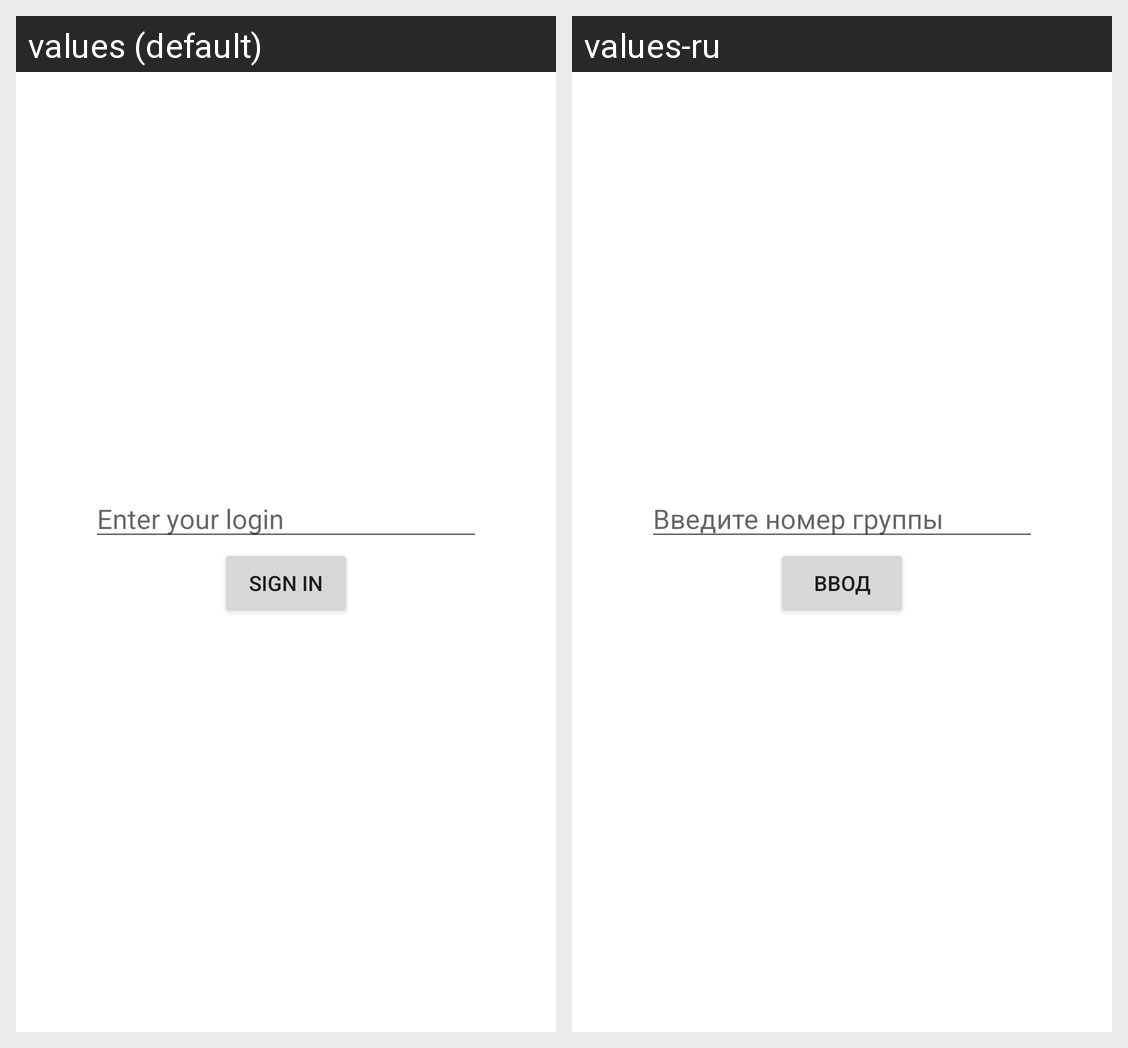

The same Android screen rendered under two of its app's locales, left to right. List the strings drawn on it with the default value and each locale's translation.
Android screen res/layout/activity_authorization.xml rendered under 2 locales, left to right: values (default), values-ru. Device: Nexus 5 (rendered at 1080×1920; each locale shown at half size, 540×960, under a caption strip naming it); theme Theme.MemesSchedule.
Strings drawn on this screen, with the default value and each locale's value (text and hints the layout hard-codes, and strings that could not be matched under every locale, appear in the picture but are not listed):

enter_your_login
  values: Enter your login
  values-ru: Введите номер группы

str_authorization_sign_in
  values: Sign in
  values-ru: Ввод
